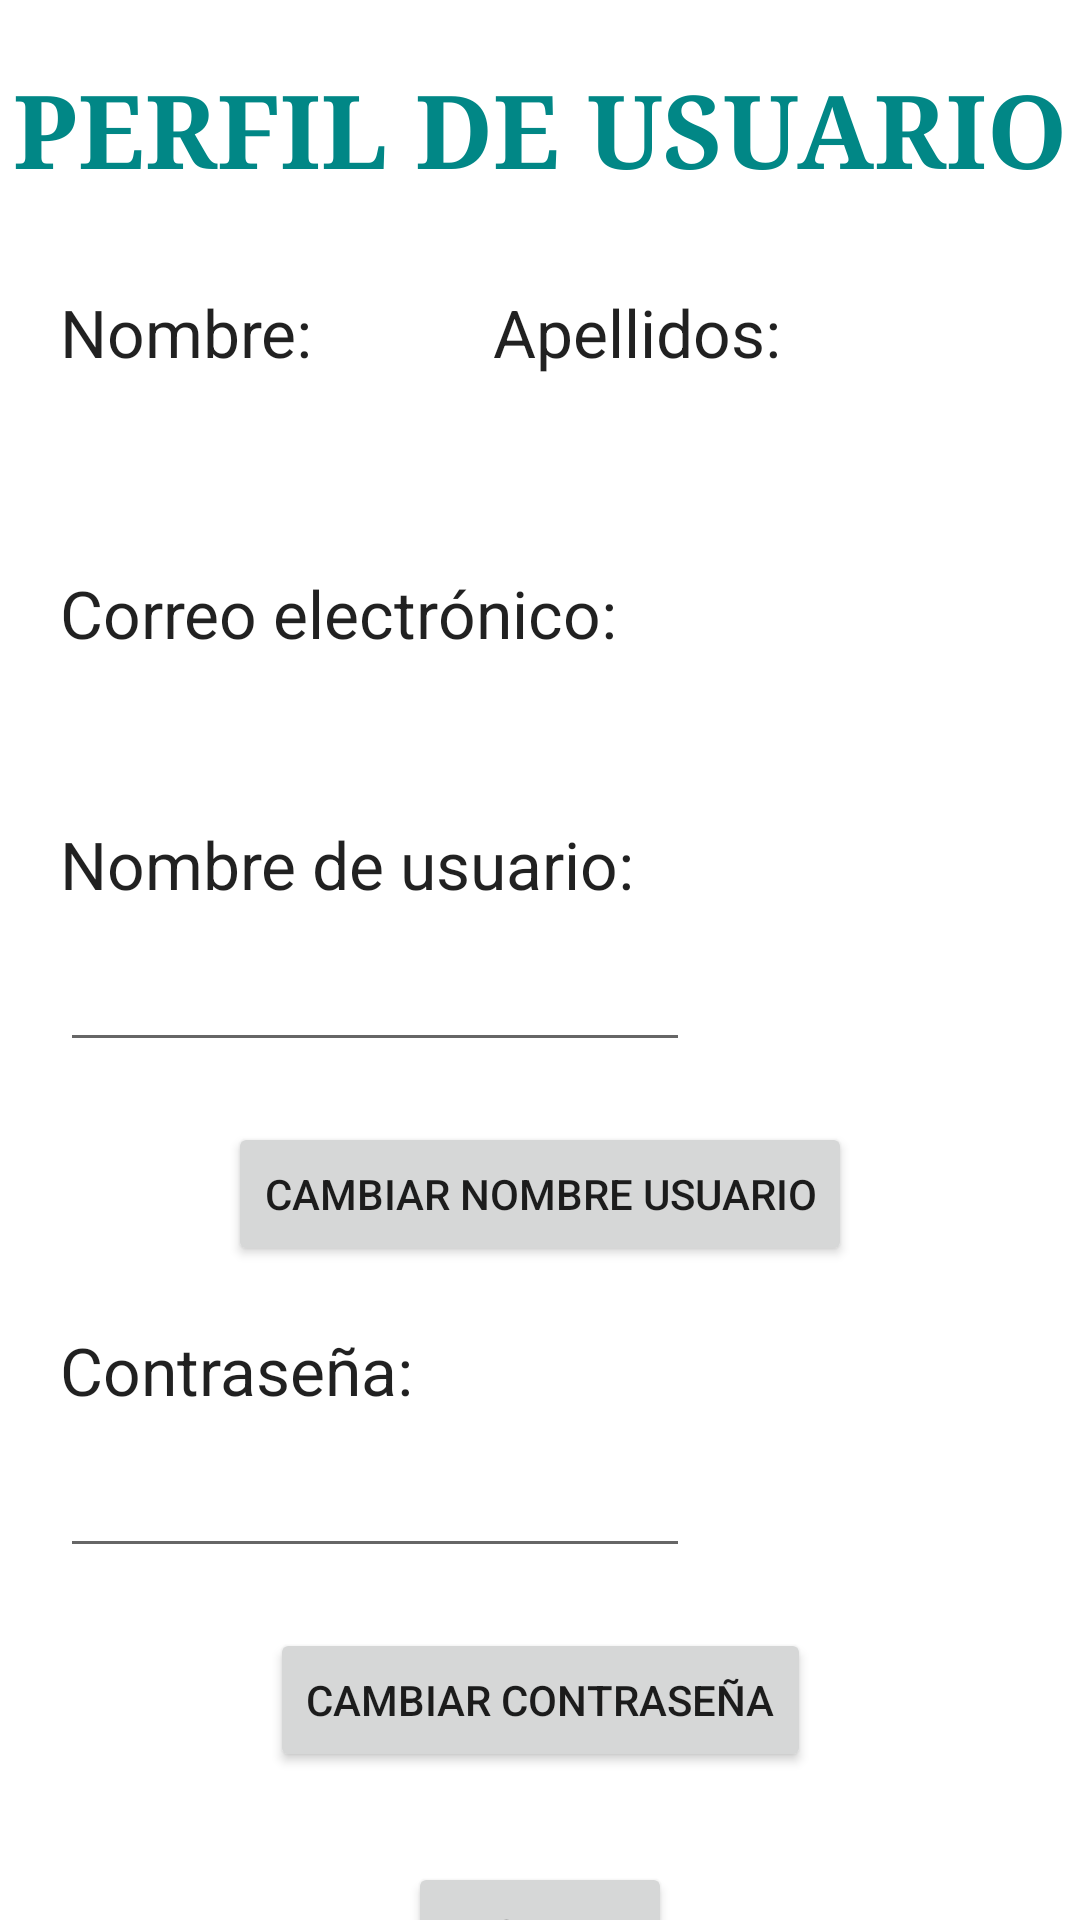

Here is an Android app screen rendered from its layout file. Give the layout XML and the strings, colors and styles it references.
<!-- AndroidManifest.xml: application theme Theme.TFGDaniMinguetAndroid -->
<!-- res/layout/perfil.xml -->
<?xml version="1.0" encoding="utf-8"?>
<androidx.constraintlayout.widget.ConstraintLayout xmlns:android="http://schemas.android.com/apk/res/android"
    xmlns:app="http://schemas.android.com/apk/res-auto"
    xmlns:tools="http://schemas.android.com/tools"
    android:layout_width="match_parent"
    android:layout_height="match_parent">

    <TextView
        android:id="@+id/textView"
        android:layout_width="wrap_content"
        android:layout_height="wrap_content"
        android:layout_marginStart="20dp"
        android:layout_marginTop="20dp"
        android:layout_marginEnd="20dp"
        android:fontFamily="serif"
        android:text="PERFIL DE USUARIO"
        android:textAppearance="@style/TextAppearance.AppCompat.Display1"
        android:textColor="@color/teal_700"
        android:textStyle="bold"
        app:layout_constraintEnd_toEndOf="parent"
        app:layout_constraintStart_toStartOf="parent"
        app:layout_constraintTop_toTopOf="parent" />

    <TextView
        android:id="@+id/textView2"
        android:layout_width="wrap_content"
        android:layout_height="wrap_content"
        android:layout_marginStart="20dp"
        android:layout_marginTop="30dp"
        android:text="Nombre:"
        android:textAppearance="@style/TextAppearance.AppCompat.Large"
        app:layout_constraintStart_toStartOf="parent"
        app:layout_constraintTop_toBottomOf="@+id/textView" />

    <TextView
        android:id="@+id/tvNombrePerfil"
        android:layout_width="wrap_content"
        android:layout_height="wrap_content"
        android:layout_marginStart="20dp"
        android:layout_marginTop="10dp"
        android:textAppearance="@style/TextAppearance.AppCompat.Medium"
        app:layout_constraintStart_toStartOf="parent"
        app:layout_constraintTop_toBottomOf="@+id/textView2" />

    <TextView
        android:id="@+id/textView4"
        android:layout_width="0dp"
        android:layout_height="wrap_content"
        android:layout_marginStart="60dp"
        android:layout_marginTop="30dp"
        android:layout_marginEnd="20dp"
        android:text="Apellidos:"
        android:textAppearance="@style/TextAppearance.AppCompat.Large"
        app:layout_constraintEnd_toEndOf="parent"
        app:layout_constraintStart_toEndOf="@+id/textView2"
        app:layout_constraintTop_toBottomOf="@+id/textView" />

    <TextView
        android:id="@+id/tvApellidosPerfil"
        android:layout_width="0dp"
        android:layout_height="wrap_content"
        android:layout_marginTop="10dp"
        android:textAppearance="@style/TextAppearance.AppCompat.Medium"
        app:layout_constraintEnd_toEndOf="@+id/textView4"
        app:layout_constraintStart_toStartOf="@+id/textView4"
        app:layout_constraintTop_toBottomOf="@+id/textView4" />

    <TextView
        android:id="@+id/textView3"
        android:layout_width="wrap_content"
        android:layout_height="wrap_content"
        android:layout_marginStart="20dp"
        android:layout_marginTop="30dp"
        android:text="Correo electrónico:"
        android:textAppearance="@style/TextAppearance.AppCompat.Large"
        app:layout_constraintStart_toStartOf="parent"
        app:layout_constraintTop_toBottomOf="@+id/tvNombrePerfil" />

    <TextView
        android:id="@+id/tvEmailPerfil"
        android:layout_width="0dp"
        android:layout_height="wrap_content"
        android:layout_marginStart="20dp"
        android:layout_marginTop="10dp"
        android:layout_marginEnd="20dp"
        android:textAppearance="@style/TextAppearance.AppCompat.Medium"
        app:layout_constraintEnd_toEndOf="parent"
        app:layout_constraintStart_toStartOf="parent"
        app:layout_constraintTop_toBottomOf="@+id/textView3" />

    <TextView
        android:id="@+id/textView5"
        android:layout_width="wrap_content"
        android:layout_height="wrap_content"
        android:layout_marginStart="20dp"
        android:layout_marginTop="20dp"
        android:text="Nombre de usuario:"
        android:textAppearance="@style/TextAppearance.AppCompat.Large"
        app:layout_constraintStart_toStartOf="parent"
        app:layout_constraintTop_toBottomOf="@+id/tvEmailPerfil" />

    <EditText
        android:id="@+id/etNombreUsuarioPerfil"
        android:layout_width="wrap_content"
        android:layout_height="wrap_content"
        android:layout_marginStart="20dp"
        android:layout_marginTop="10dp"
        android:ems="10"
        android:inputType="textPersonName"
        app:layout_constraintStart_toStartOf="parent"
        app:layout_constraintTop_toBottomOf="@+id/textView5" />

    <Button
        android:id="@+id/btnModificarUsername"
        android:layout_width="wrap_content"
        android:layout_height="wrap_content"
        android:layout_marginTop="20dp"
        android:text="Cambiar nombre usuario"
        app:layout_constraintEnd_toEndOf="parent"
        app:layout_constraintStart_toStartOf="parent"
        app:layout_constraintTop_toBottomOf="@+id/etNombreUsuarioPerfil" />

    <TextView
        android:id="@+id/textView6"
        android:layout_width="wrap_content"
        android:layout_height="wrap_content"
        android:layout_marginStart="20dp"
        android:layout_marginTop="20dp"
        android:text="Contraseña:"
        android:textAppearance="@style/TextAppearance.AppCompat.Large"
        app:layout_constraintStart_toStartOf="parent"
        app:layout_constraintTop_toBottomOf="@+id/btnModificarUsername" />

    <EditText
        android:id="@+id/etContrasenyaPerfil"
        android:layout_width="wrap_content"
        android:layout_height="wrap_content"
        android:layout_marginStart="20dp"
        android:layout_marginTop="10dp"
        android:ems="10"
        android:inputType="textPassword"
        app:layout_constraintStart_toStartOf="parent"
        app:layout_constraintTop_toBottomOf="@+id/textView6" />

    <Button
        android:id="@+id/btnModificarContrasenya"
        android:layout_width="wrap_content"
        android:layout_height="wrap_content"
        android:layout_marginTop="20dp"
        android:text="CAMBIAR CONTRASEÑA"
        app:layout_constraintEnd_toEndOf="parent"
        app:layout_constraintStart_toStartOf="parent"
        app:layout_constraintTop_toBottomOf="@+id/etContrasenyaPerfil" />

    <Button
        android:id="@+id/btnVolverPerfil"
        android:layout_width="wrap_content"
        android:layout_height="wrap_content"
        android:layout_marginTop="30dp"
        android:text="VOLVER"
        app:layout_constraintEnd_toEndOf="parent"
        app:layout_constraintStart_toStartOf="parent"
        app:layout_constraintTop_toBottomOf="@+id/btnModificarContrasenya" />
</androidx.constraintlayout.widget.ConstraintLayout>
<!-- resources referenced by this layout -->
<resources>
  <color name="teal_700">#FF018786</color>
  <style name="Theme.TFGDaniMinguetAndroid" parent="Theme.MaterialComponents.DayNight.DarkActionBar">
          
          <item name="colorPrimary">@color/blue</item>
          <item name="colorPrimaryVariant">@color/light_blue</item>
          <item name="colorOnPrimary">@color/white</item>
          
          <item name="colorSecondary">@color/teal_200</item>
          <item name="colorSecondaryVariant">@color/teal_700</item>
          <item name="colorOnSecondary">@color/black</item>
          
          <item name="android:statusBarColor">@color/black</item>
          
      </style>
  <color name="blue">#2240AA</color>
  <color name="light_blue">#5E658C</color>
  <color name="white">#FFFFFFFF</color>
  <color name="teal_200">#FF03DAC5</color>
  <color name="black">#FF000000</color>
</resources>
